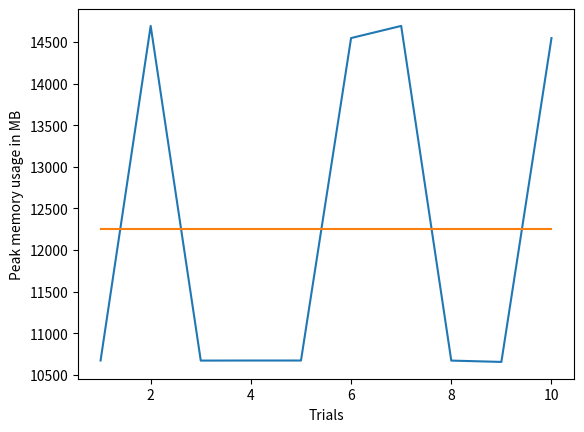

Source code (Python):
import matplotlib.pyplot as plt

# times to run
xmalloc = []
mem = []
trainerrorrate = []
testerrorrate = []

# run 0
xmalloc.append(58.355)
trainerrorrate.append(0.6125306)
testerrorrate.append(0.59482155)
mem.append(10674)

xmalloc.append(60.686)
trainerrorrate.append(0.5600)
testerrorrate.append(0.5598)
mem.append(14693)

# run 2
xmalloc.append(84.33)
trainerrorrate.append(0.5950)
testerrorrate.append(0.6298)
mem.append(10673)

# run 3
xmalloc.append(72.70)
trainerrorrate.append(0.542527)
testerrorrate.append(0.7347795)
mem.append(10673.88)

# run 4
xmalloc.append(82.3824)
trainerrorrate.append(0.6825)
testerrorrate.append(0.411987)
mem.append(10673.88)

# run 5
xmalloc.append(81.187)
trainerrorrate.append(0.7525)
testerrorrate.append(0.3149)
mem.append(14547.17)

# run 6
xmalloc.append(79.499)
trainerrorrate.append(0.5075)
testerrorrate.append(0.6298)
mem.append(14693)

# run 7
xmalloc.append(63.115)
trainerrorrate.append(0.560028)
testerrorrate.append(0.6998)
mem.append(10673)

# run 8
xmalloc.append(57.83475)
trainerrorrate.append(0.5950)
testerrorrate.append(0.6298)
mem.append(10657)

# run 9
xmalloc.append(82.35)
trainerrorrate.append(0.4900)
testerrorrate.append(0.73478)
mem.append(14547)

trainerrorrate.append(0.525)
testerrorrate.append(0.7697)
trainerrorrate.append(0.4900)
testerrorrate.append(0.5948)
trainerrorrate.append(0.5775)
testerrorrate.append(0.6648)
trainerrorrate.append(0.5950)
testerrorrate.append(0.6648)
trainerrorrate.append(0.6125)
testerrorrate.append(0.5948)
trainerrorrate.append(0.542527)
testerrorrate.append(0.8747)
trainerrorrate.append(0.6300)
testerrorrate.append(0.5598)
trainerrorrate.append(0.595)
testerrorrate.append(0.6298)
trainerrorrate.append(0.61253)
testerrorrate.append(0.59482)
trainerrorrate.append(0.4900)
testerrorrate.append(0.804758)
x = list(range(1, len(xmalloc)+1))
avtime = sum(xmalloc)/len(xmalloc)
avmem = sum(mem)/len(mem)
y = []
time = []
memory = []
yt = []
yz = []
ye = trainerrorrate + testerrorrate
ya = sum(ye)/len(ye)
ytr = sum(trainerrorrate)/len(trainerrorrate)
yte = sum(testerrorrate)/len(testerrorrate)
# print("training error", ytr)
# print("testing error", yte)
# print("overall error", ya)
for i in range(len(xmalloc)):
    memory.append(avmem)
    time.append(avtime)
    y.append(ya)
    yt.append(ytr)
    yz.append(yte)
plt.plot(x, mem)
plt.plot(x, memory)
print(avmem)
# plt.plot(x, testerrorrate)
# plt.plot(x, y)
# plt.plot(x, yt)
# plt.plot(x, yz)
# plt.legend(["training Error", "Testing Error", "Average Error", "Average Training Error", "Average Testing Error"])
plt.xlabel("Trials")
# plt.legend("Peak memory usage")
plt.ylabel("Peak memory usage in MB")
# plt.ylabel("Error Rates as Percentage of Incorrect Labels")
plt.show()
